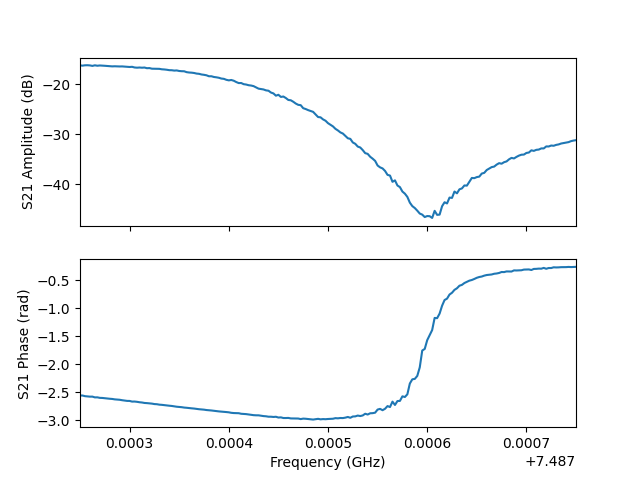

The table this chart was drawn from, first rows:
frequency, amplitude, phase, I, Q
7487250000, -16.26, -2.556, -0.1282, -0.08501
7487252500, -16.31, -2.557, -0.1275, -0.0844
7487255000, -16.24, -2.568, -0.1295, -0.08358
7487257500, -16.23, -2.573, -0.1301, -0.08304
7487260000, -16.27, -2.577, -0.1298, -0.08227
7487262500, -16.36, -2.576, -0.1284, -0.0814
7487265000, -16.25, -2.59, -0.1312, -0.08072
7487267500, -16.33, -2.589, -0.1299, -0.08005
7487270000, -16.28, -2.599, -0.1314, -0.0793
7487272500, -16.32, -2.6, -0.1309, -0.07873
7487275000, -16.34, -2.606, -0.131, -0.07781
7487277500, -16.37, -2.613, -0.1311, -0.07658
7487280000, -16.42, -2.615, -0.1305, -0.07593
7487282500, -16.46, -2.618, -0.1302, -0.07514
7487285000, -16.44, -2.625, -0.1311, -0.07438
7487287500, -16.46, -2.629, -0.131, -0.07376
7487290000, -16.48, -2.633, -0.131, -0.07311
7487292500, -16.47, -2.641, -0.1317, -0.07215
7487295000, -16.51, -2.646, -0.1315, -0.07105
7487297500, -16.57, -2.653, -0.131, -0.06971
7487300000, -16.58, -2.653, -0.1309, -0.06951
7487302500, -16.55, -2.665, -0.1322, -0.06826
7487305000, -16.68, -2.664, -0.1302, -0.06735
7487307500, -16.72, -2.669, -0.1299, -0.06637
7487310000, -16.69, -2.677, -0.1309, -0.06565
7487312500, -16.73, -2.681, -0.1306, -0.06476
7487315000, -16.69, -2.689, -0.1316, -0.06394
7487317500, -16.82, -2.692, -0.1299, -0.06261
7487320000, -16.8, -2.697, -0.1305, -0.06215
7487322500, -16.92, -2.701, -0.1289, -0.06076
7487325000, -16.93, -2.709, -0.1293, -0.05968
7487327500, -16.95, -2.712, -0.1292, -0.05921
7487330000, -16.95, -2.72, -0.1296, -0.05816
7487332500, -17.04, -2.723, -0.1284, -0.05714
7487335000, -17.07, -2.729, -0.1283, -0.05619
7487337500, -17.13, -2.734, -0.1277, -0.05516
7487340000, -17.22, -2.739, -0.1267, -0.05403
7487342500, -17.23, -2.743, -0.1268, -0.05341
7487345000, -17.3, -2.75, -0.1261, -0.0521
7487347500, -17.27, -2.757, -0.1269, -0.05141
7487350000, -17.38, -2.761, -0.1255, -0.05028
7487352500, -17.42, -2.765, -0.1251, -0.04951
7487355000, -17.44, -2.772, -0.1253, -0.04857
7487357500, -17.61, -2.775, -0.1229, -0.04713
7487360000, -17.68, -2.781, -0.1222, -0.04604
7487362500, -17.71, -2.785, -0.1219, -0.0454
7487365000, -17.78, -2.789, -0.1212, -0.04458
7487367500, -17.89, -2.795, -0.1199, -0.04324
7487370000, -17.94, -2.801, -0.1194, -0.04232
7487372500, -18.08, -2.805, -0.1178, -0.04121
7487375000, -18.14, -2.809, -0.117, -0.04044
7487377500, -18.24, -2.816, -0.1161, -0.03922
7487380000, -18.43, -2.819, -0.1136, -0.038
7487382500, -18.43, -2.824, -0.1138, -0.03745
7487385000, -18.57, -2.829, -0.1121, -0.03622
7487387500, -18.64, -2.835, -0.1115, -0.03533
7487390000, -18.73, -2.84, -0.1105, -0.03438
7487392500, -18.89, -2.844, -0.1086, -0.03338
7487395000, -18.94, -2.848, -0.1081, -0.03266
7487397500, -19.14, -2.852, -0.1058, -0.03157
... 141 more rows
